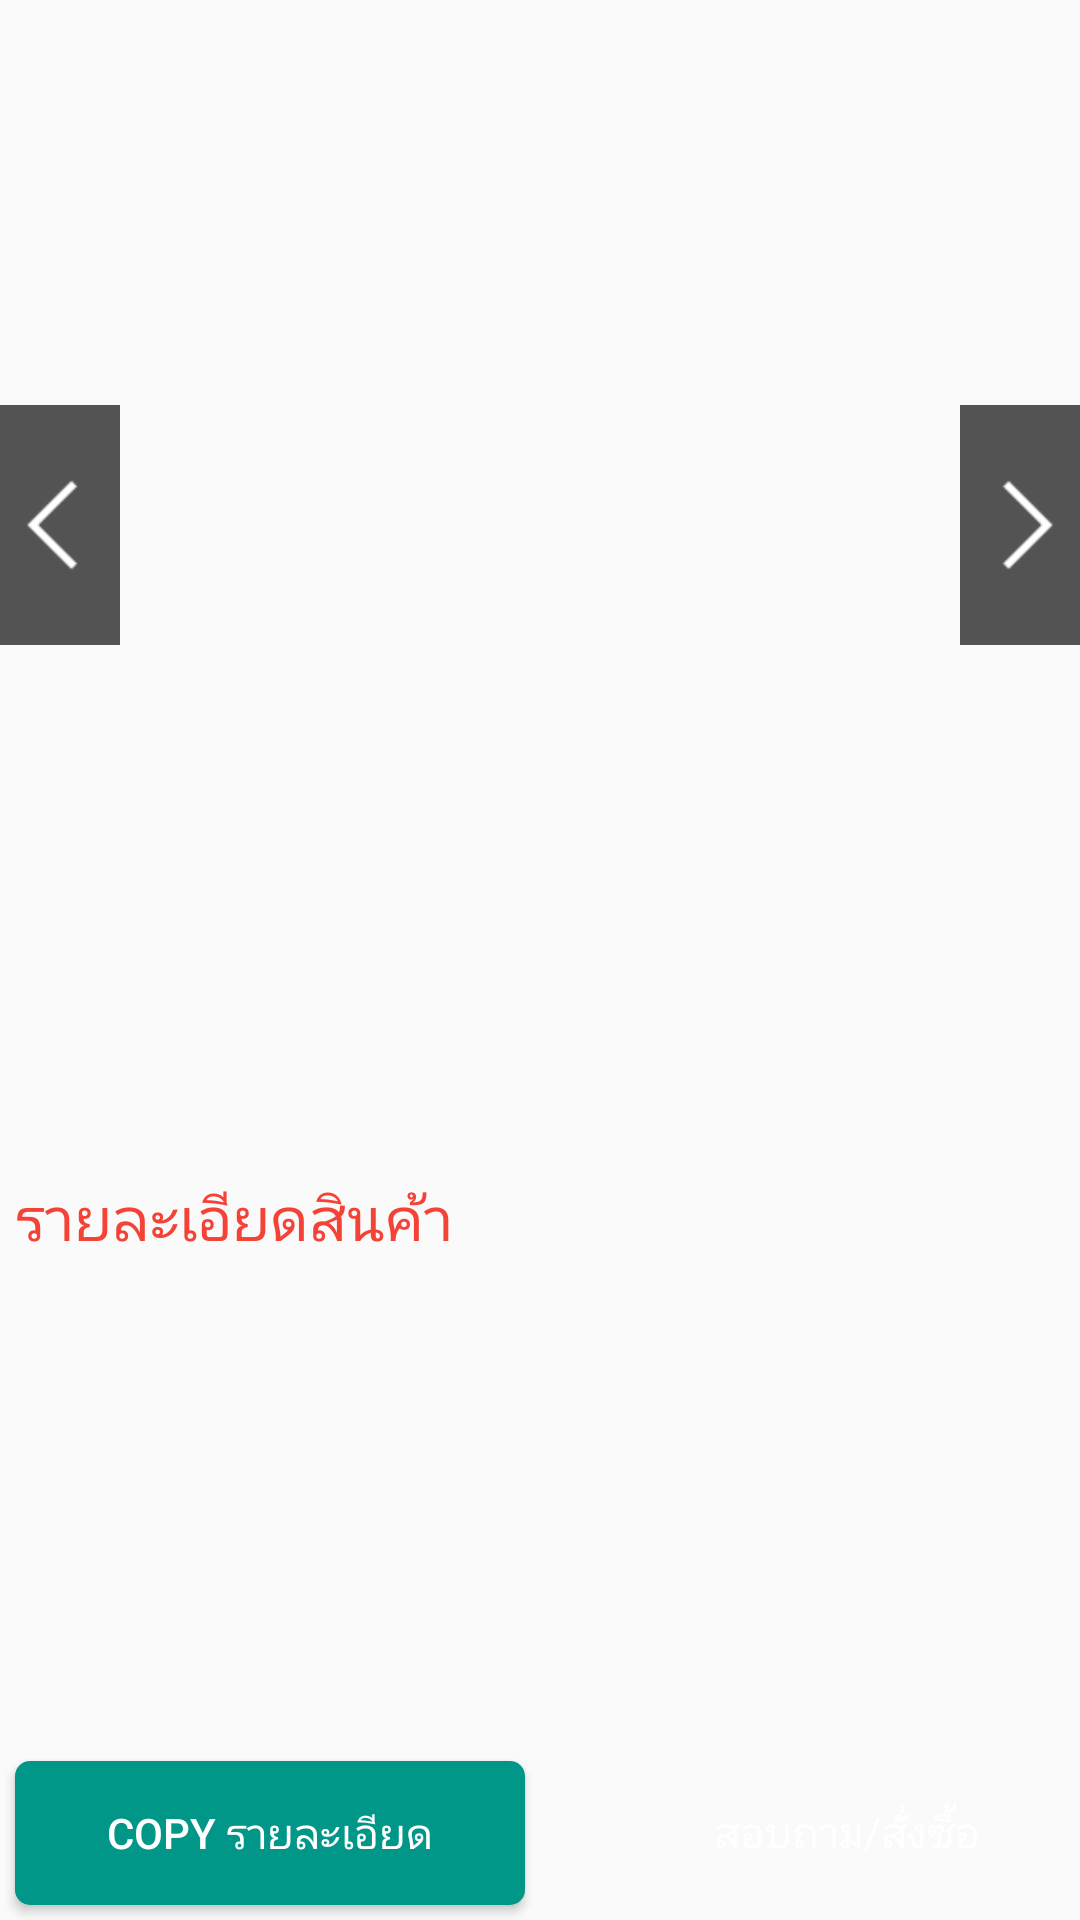

Layout XML and referenced resources for this Android screen:
<!-- AndroidManifest.xml: application theme Theme.AppCompat.Light.NoActionBar -->
<!-- res/layout/fragment_description.xml -->
<RelativeLayout xmlns:android="http://schemas.android.com/apk/res/android"
    xmlns:tools="http://schemas.android.com/tools"
    android:layout_width="match_parent"
    android:layout_height="match_parent"
    tools:context="management.stock.reseller.stylhunt.re_seller_management.Fragment.DescriptionFragment">

    <ScrollView
        android:layout_width="match_parent"
        android:layout_height="match_parent"
        android:layout_above="@+id/lin_ButtonGroup">
        <LinearLayout
            android:layout_width="match_parent"
            android:layout_height="match_parent"
            android:orientation="vertical">
            <RelativeLayout
                android:layout_width="match_parent"
                android:layout_height="350dp">

                <android.support.v4.view.ViewPager
                    android:id="@+id/vpImageSlide"
                    android:layout_width="match_parent"
                    android:layout_height="match_parent"/>
                <ImageView
                    android:id="@+id/img_back"
                    android:layout_width="40dp"
                    android:layout_height="80dp"
                    android:src="@mipmap/back_white"
                    android:layout_centerVertical="true"
                    android:background="@color/black_op"/>
                <ImageView
                    android:id="@+id/img_forward"
                    android:layout_width="40dp"
                    android:layout_height="80dp"
                    android:src="@mipmap/forward_white"
                    android:layout_centerVertical="true"
                    android:layout_alignParentRight="true"
                    android:background="@color/black_op"/>

            </RelativeLayout>

            <LinearLayout
                android:orientation="horizontal"
                android:layout_width="match_parent"
                android:layout_height="match_parent"
                android:weightSum="2"
                android:layout_margin="5dp">
                <TextView
                    android:id="@+id/tvProductPrice_Des"
                    android:layout_width="0dp"
                    android:layout_height="wrap_content"
                    android:layout_weight="1"
                    android:textSize="@dimen/title_size"
                    android:textColor="@color/red"/>
                <TextView
                    android:id="@+id/tvProductStock_Des"
                    android:layout_width="0dp"
                    android:layout_height="wrap_content"
                    android:layout_weight="1"
                    android:gravity="right"
                    android:textSize="@dimen/title_size"
                    android:textColor="@color/red"/>
            </LinearLayout>

            <TextView
                android:layout_width="wrap_content"
                android:layout_height="wrap_content"
                android:text="@string/description"
                android:textSize="@dimen/title_size"
                android:textColor="@color/red"
                android:layout_margin="5dp" />
            <TextView
                android:id="@+id/tvStockDescription"
                android:layout_width="wrap_content"
                android:layout_height="wrap_content"
                android:layout_margin="5dp"
                android:textIsSelectable="true"/>
            <TextView
                android:id="@+id/tvProductDescription"
                android:layout_width="wrap_content"
                android:layout_height="wrap_content"
                android:layout_margin="5dp"
                android:textIsSelectable="true"/>

        </LinearLayout>
    </ScrollView>

    <LinearLayout
        android:id="@+id/lin_ButtonGroup"
        android:layout_width="match_parent"
        android:layout_height="wrap_content"
        android:orientation="horizontal"
        android:layout_alignParentBottom="true"
        android:weightSum="2">
        <Button
            android:id="@+id/btnSave"
            android:layout_width="0dp"
            android:layout_height="wrap_content"
            android:layout_weight="1"
            android:background="@drawable/selector_rectangle_green"
            android:layout_margin="5dp"
            android:textColor="@color/white"
            android:text="@string/copy_text"
            android:textSize="@dimen/body_size" />
        <RelativeLayout
            android:id="@+id/relChat"
            android:layout_width="0dp"
            android:layout_height="match_parent"
            android:layout_weight="1"
            android:background="@drawable/rectangle_cornner_red"
            android:layout_margin="5dp"
            android:padding="10dp"
            android:layout_below="@+id/line">
            <LinearLayout
                android:layout_width="wrap_content"
                android:layout_height="wrap_content"
                android:orientation="horizontal"
                android:layout_centerInParent="true">
                <ImageView
                    android:layout_width="20dp"
                    android:layout_height="20dp"
                    android:src="@mipmap/chat_white"
                    android:layout_marginRight="5dp"/>
                <TextView
                    android:layout_width="wrap_content"
                    android:layout_height="wrap_content"
                    android:text="@string/ask_buy"
                    android:textSize="@dimen/body_size"
                    android:textColor="@android:color/white"/>
            </LinearLayout>
        </RelativeLayout>
    </LinearLayout>

</RelativeLayout>
<!-- resources referenced by this layout -->
<resources>
  <color name="black_op">#c4212121</color>
  <color name="red">#F44336</color>
  <color name="white">#ffff</color>
  <dimen name="body_size">14sp</dimen>
  <dimen name="title_size">20sp</dimen>
  <!-- drawable selector_rectangle_green (drawable) -->
  <?xml version="1.0" encoding="utf-8"?>
  <selector xmlns:android="http://schemas.android.com/apk/res/android">
  
      <item
          android:state_focused="true"
          android:state_pressed="true"
          android:drawable="@drawable/rectangle_cornner_green_dark" />
  
      <item
          android:state_focused="false"
          android:state_pressed="true"
          android:drawable="@drawable/rectangle_cornner_green_dark" />
  
      <item android:drawable="@drawable/rectangle_cornner_green" />
  </selector>
  <!-- mipmap back_white: png bitmap (mipmap-xxhdpi, 337 bytes) -->
  <!-- mipmap forward_white: png bitmap (mipmap-mdpi, 324 bytes) -->
  <string name="ask_buy">สอบถาม/สั่งซื้อ</string>
  <string name="copy_text">copy รายละเอียด</string>
  <string name="description">รายละเอียดสินค้า</string>
  <!-- drawable rectangle_cornner_green_dark (drawable) -->
  <?xml version="1.0" encoding="utf-8"?>
  <shape xmlns:android="http://schemas.android.com/apk/res/android" android:shape="rectangle">
      <solid android:color="@color/green_dark"/>
      <corners android:radius="5dp"/>
  
  </shape>
  <!-- drawable rectangle_cornner_green (drawable) -->
  <?xml version="1.0" encoding="utf-8"?>
  <shape xmlns:android="http://schemas.android.com/apk/res/android" android:shape="rectangle">
      <solid android:color="@color/green"/>
      <corners android:radius="5dp"/>
  
  </shape>
  <color name="green_dark">#004D40</color>
  <color name="green">#009688</color>
</resources>
